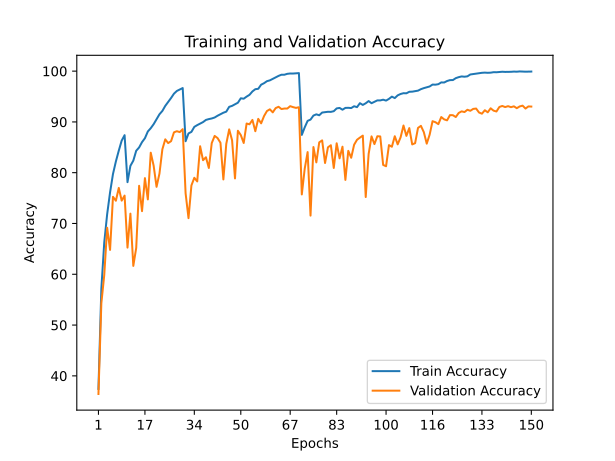

Source data for this figure (header and first rows):
train_accuracy; train_loss; valid_accuracy; valid_loss
37,4280; 1,6723; 36,4300; 2,0145
57,1680; 1,1840; 54,3000; 1,4789
66,2740; 0,9478; 59,8500; 1,2517
71,8340; 0,7906; 69,1600; 0,9831
76,1200; 0,6768; 64,8000; 1,1274
79,7300; 0,5882; 75,2500; 0,8024
82,2120; 0,5125; 74,4800; 0,9320
84,3420; 0,4523; 77,0000; 0,7869
86,3180; 0,3985; 74,5000; 0,9432
87,3860; 0,3709; 75,4900; 0,9174
78,1360; 0,6217; 65,2500; 1,1291
81,3500; 0,5393; 71,9400; 1,0945
82,3700; 0,5072; 61,6500; 1,4443
84,3220; 0,4600; 65,1900; 1,5202
84,9720; 0,4365; 77,4200; 0,8606
86,0180; 0,4070; 72,4300; 1,1776
86,7920; 0,3812; 78,9300; 0,7341
88,1140; 0,3507; 74,7400; 0,9690
88,7600; 0,3290; 83,9400; 0,5405
89,5520; 0,3045; 81,3800; 0,6714
90,5400; 0,2725; 77,2200; 0,9300
91,5000; 0,2481; 79,8200; 0,8883
92,1600; 0,2282; 84,6000; 0,5858
93,1560; 0,1985; 86,5700; 0,5632
93,9240; 0,1808; 85,8300; 0,5802
94,7080; 0,1541; 86,2100; 0,5248
95,5620; 0,1328; 87,9500; 0,4723
96,0980; 0,1178; 88,1700; 0,4699
96,3860; 0,1087; 87,9900; 0,4851
96,6660; 0,1026; 88,5700; 0,4787
86,1960; 0,3996; 75,9400; 0,8684
87,7340; 0,3542; 71,0500; 1,2192
88,0340; 0,3408; 77,4900; 0,7984
89,0220; 0,3172; 79,0000; 0,6717
89,3680; 0,3079; 78,2800; 0,7343
89,6720; 0,2996; 85,2100; 0,4628
89,9620; 0,2883; 82,4600; 0,6107
90,3920; 0,2757; 83,0400; 0,5821
90,5560; 0,2706; 80,9300; 0,6815
90,6780; 0,2675; 85,8300; 0,4827
90,8680; 0,2632; 87,2400; 0,4184
91,2160; 0,2567; 86,8200; 0,4487
91,5140; 0,2449; 85,8900; 0,4667
91,8080; 0,2382; 78,6700; 0,7777
92,0200; 0,2303; 85,6700; 0,4604
92,9660; 0,2062; 88,5300; 0,3718
93,1580; 0,2001; 86,3800; 0,4912
93,4680; 0,1870; 78,8700; 0,7834
93,7800; 0,1813; 88,2600; 0,4086
94,6500; 0,1566; 87,4100; 0,4426
94,5680; 0,1577; 85,8500; 0,5308
94,9800; 0,1462; 89,6800; 0,3754
95,3360; 0,1348; 89,5300; 0,3928
96,0000; 0,1157; 90,3900; 0,3418
96,4420; 0,1053; 88,1700; 0,4835
96,5160; 0,1001; 90,6000; 0,3349
97,3280; 0,0817; 89,7200; 0,4057
97,6240; 0,0729; 91,1500; 0,3410
98,0200; 0,0622; 92,1400; 0,3236
98,1800; 0,0549; 92,4800; 0,2794
... 90 more rows
